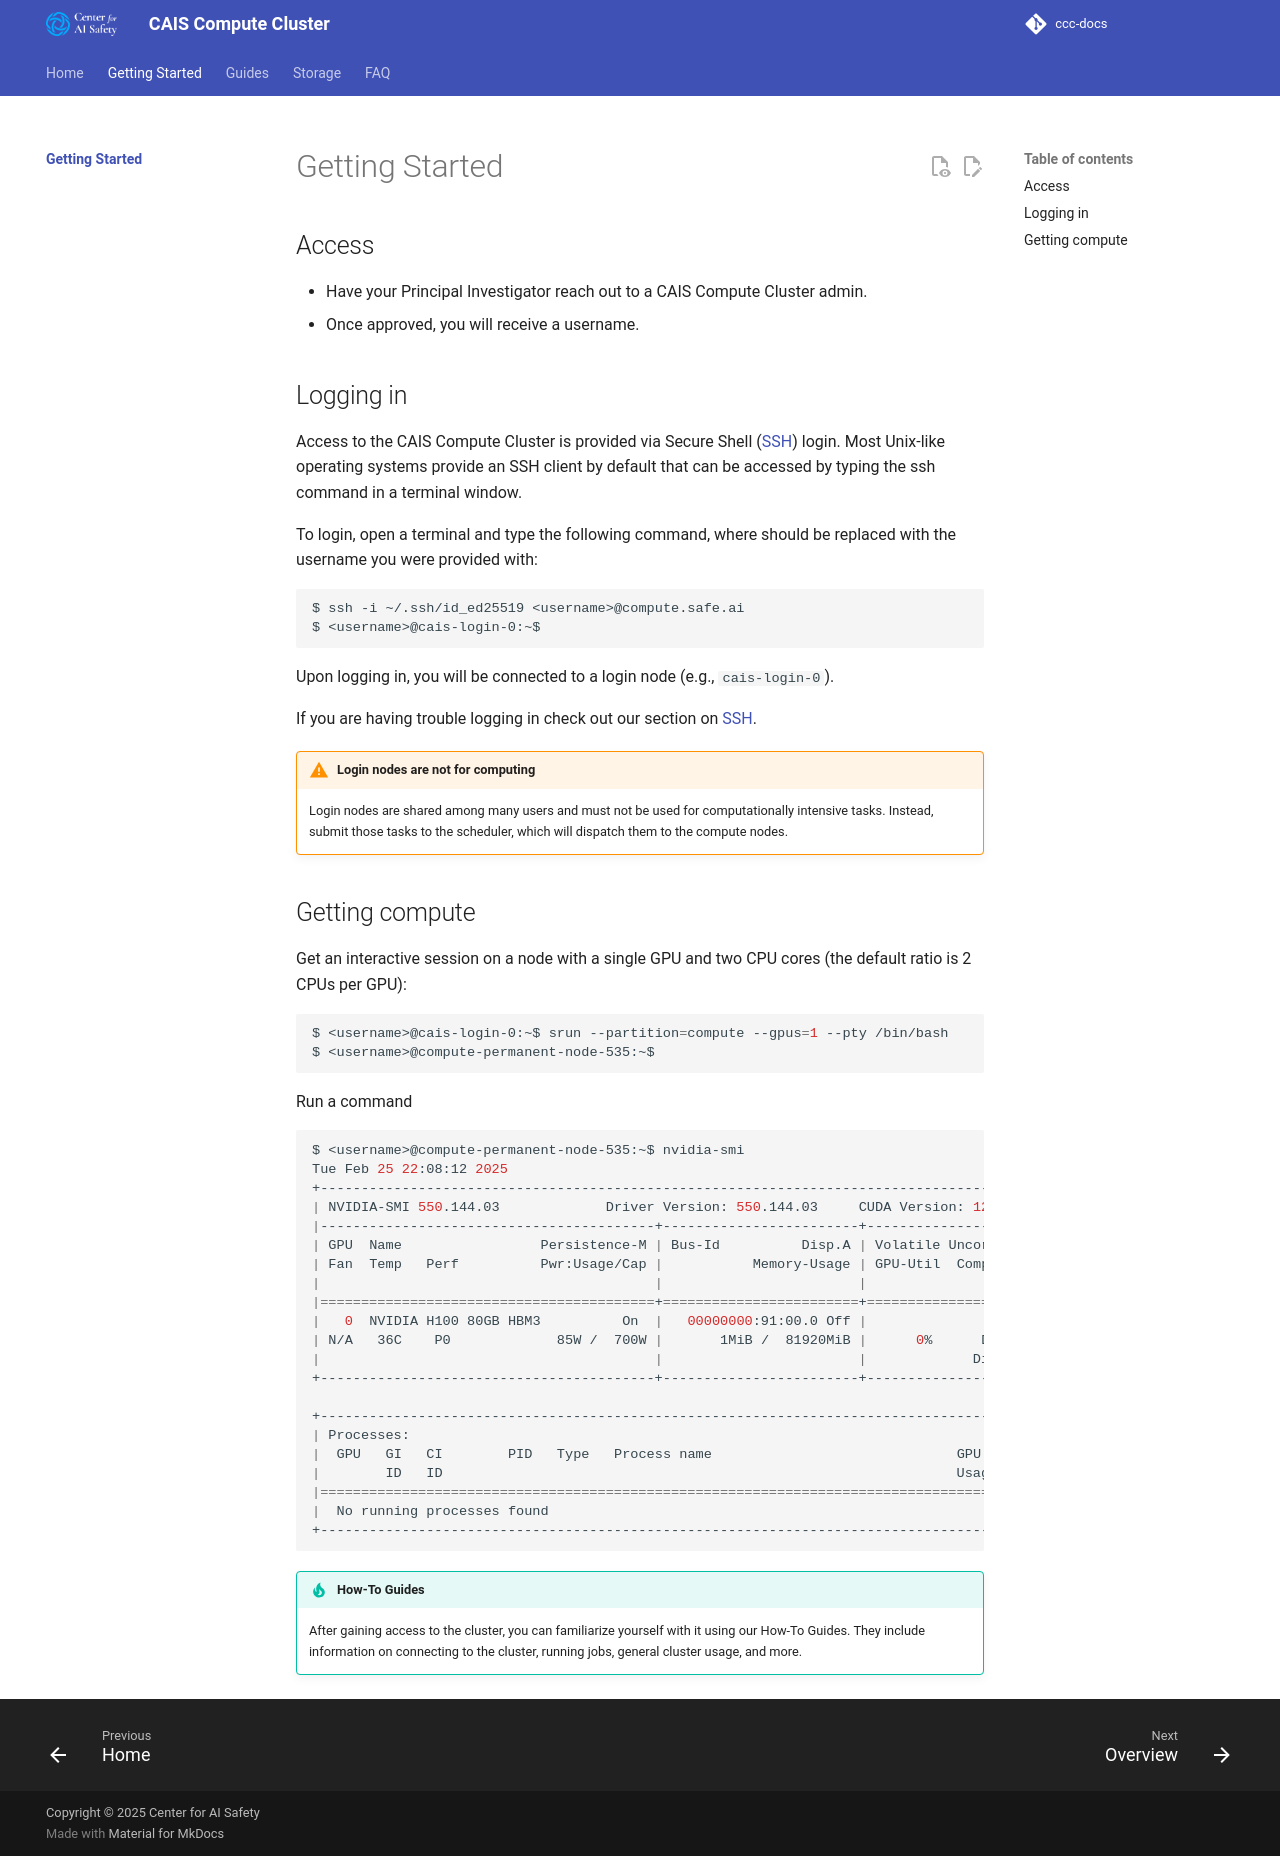

repository: centerforaisafety/ccc-docs · page: getting-started/index.html · generator: mkdocs

# Getting Started

## Access
- Have your Principal Investigator reach out to a CAIS Compute Cluster admin.
- Once approved, you will receive a username.

## Logging in
Access to the CAIS Compute Cluster is provided via Secure Shell ([SSH](/ccc-docs/guides/connect/what-is-ssh/)) login. Most Unix-like operating systems provide an SSH client by default that can be accessed by typing the ssh command in a terminal window.

To login, open a terminal and type the following command, where <username> should be replaced with the username you were provided with:

```sh
$ ssh -i ~/.ssh/id_ed25519 <username>@compute.safe.ai
$ <username>@cais-login-0:~$
```

Upon logging in, you will be connected to a login node (e.g., `cais-login-0`).

If you are having trouble logging in check out our section on [SSH](/ccc-docs/guides/connect/what-is-ssh/).

!!! warning "Login nodes are not for computing"
    Login nodes are shared among many users and must not be used for computationally intensive tasks. 
    Instead, submit those tasks to the scheduler, which will dispatch them to the compute nodes.

## Getting compute
Get an interactive session on a node with a single GPU and two CPU cores (the default ratio is 2 CPUs per GPU):
```sh
$ <username>@cais-login-0:~$ srun --partition=compute --gpus=1 --pty /bin/bash
$ <username>@compute-permanent-node-535:~$
```
Run a command
```sh
$ <username>@compute-permanent-node-535:~$ nvidia-smi
Tue Feb 25 22:08:12 2025       
+-----------------------------------------------------------------------------------------+
| NVIDIA-SMI 550.144.03             Driver Version: 550.144.03     CUDA Version: 12.4     |
|-----------------------------------------+------------------------+----------------------+
| GPU  Name                 Persistence-M | Bus-Id          Disp.A | Volatile Uncorr. ECC |
| Fan  Temp   Perf          Pwr:Usage/Cap |           Memory-Usage | GPU-Util  Compute M. |
|                                         |                        |               MIG M. |
|=========================================+========================+======================|
|   0  NVIDIA H100 80GB HBM3          On  |   00000000:91:00.0 Off |                    0 |
| N/A   36C    P0             85W /  700W |       1MiB /  81920MiB |      0%      Default |
|                                         |                        |             Disabled |
+-----------------------------------------+------------------------+----------------------+
                                                                                         
+-----------------------------------------------------------------------------------------+
| Processes:                                                                              |
|  GPU   GI   CI        PID   Type   Process name                              GPU Memory |
|        ID   ID                                                               Usage      |
|=========================================================================================|
|  No running processes found                                                             |
+-----------------------------------------------------------------------------------------
```
!!! tip "How-To Guides"
    After gaining access to the cluster, you can familiarize yourself with it using our How-To Guides.
    They include information on connecting to the cluster, running jobs, general cluster usage, and more.
